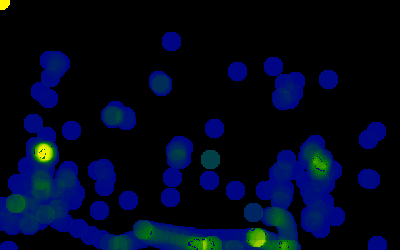

The file beside this chart, header and first rows:
85, 85, 85, 85, 85, 85, 85, 85, 85, 85, 0, 0, 0, 0, 0, 0, 0, 0, 0, 0, 0, 0, 0, 0
85, 85, 85, 85, 85, 85, 85, 85, 85, 85, 0, 0, 0, 0, 0, 0, 0, 0, 0, 0, 0, 0, 0, 0
85, 85, 85, 85, 85, 85, 85, 85, 85, 85, 0, 0, 0, 0, 0, 0, 0, 0, 0, 0, 0, 0, 0, 0
85, 85, 85, 85, 85, 85, 85, 85, 85, 85, 0, 0, 0, 0, 0, 0, 0, 0, 0, 0, 0, 0, 0, 0
85, 85, 85, 85, 85, 85, 85, 85, 85, 85, 0, 0, 0, 0, 0, 0, 0, 0, 0, 0, 0, 0, 0, 0
85, 85, 85, 85, 85, 85, 85, 85, 85, 0, 0, 0, 0, 0, 0, 0, 0, 0, 0, 0, 0, 0, 0, 0
85, 85, 85, 85, 85, 85, 85, 85, 0, 0, 0, 0, 0, 0, 0, 0, 0, 0, 0, 0, 0, 0, 0, 0
85, 85, 85, 85, 85, 85, 85, 85, 0, 0, 0, 0, 0, 0, 0, 0, 0, 0, 0, 0, 0, 0, 0, 0
85, 85, 85, 85, 85, 85, 0, 0, 0, 0, 0, 0, 0, 0, 0, 0, 0, 0, 0, 0, 0, 0, 0, 0
85, 85, 85, 85, 85, 0, 0, 0, 0, 0, 0, 0, 0, 0, 0, 0, 0, 0, 0, 0, 0, 0, 0, 0
0, 0, 0, 0, 0, 0, 0, 0, 0, 0, 0, 0, 0, 0, 0, 0, 0, 0, 0, 0, 0, 0, 0, 0
0, 0, 0, 0, 0, 0, 0, 0, 0, 0, 0, 0, 0, 0, 0, 0, 0, 0, 0, 0, 0, 0, 0, 0
0, 0, 0, 0, 0, 0, 0, 0, 0, 0, 0, 0, 0, 0, 0, 0, 0, 0, 0, 0, 0, 0, 0, 0
0, 0, 0, 0, 0, 0, 0, 0, 0, 0, 0, 0, 0, 0, 0, 0, 0, 0, 0, 0, 0, 0, 0, 0
0, 0, 0, 0, 0, 0, 0, 0, 0, 0, 0, 0, 0, 0, 0, 0, 0, 0, 0, 0, 0, 0, 0, 0
0, 0, 0, 0, 0, 0, 0, 0, 0, 0, 0, 0, 0, 0, 0, 0, 0, 0, 0, 0, 0, 0, 0, 0
0, 0, 0, 0, 0, 0, 0, 0, 0, 0, 0, 0, 0, 0, 0, 0, 0, 0, 0, 0, 0, 0, 0, 0
0, 0, 0, 0, 0, 0, 0, 0, 0, 0, 0, 0, 0, 0, 0, 0, 0, 0, 0, 0, 0, 0, 0, 0
0, 0, 0, 0, 0, 0, 0, 0, 0, 0, 0, 0, 0, 0, 0, 0, 0, 0, 0, 0, 0, 0, 0, 0
0, 0, 0, 0, 0, 0, 0, 0, 0, 0, 0, 0, 0, 0, 0, 0, 0, 0, 0, 0, 0, 0, 0, 0
0, 0, 0, 0, 0, 0, 0, 0, 0, 0, 0, 0, 0, 0, 0, 0, 0, 0, 0, 0, 0, 0, 0, 0
0, 0, 0, 0, 0, 0, 0, 0, 0, 0, 0, 0, 0, 0, 0, 0, 0, 0, 0, 0, 0, 0, 0, 0
0, 0, 0, 0, 0, 0, 0, 0, 0, 0, 0, 0, 0, 0, 0, 0, 0, 0, 0, 0, 0, 0, 0, 0
0, 0, 0, 0, 0, 0, 0, 0, 0, 0, 0, 0, 0, 0, 0, 0, 0, 0, 0, 0, 0, 0, 0, 0
0, 0, 0, 0, 0, 0, 0, 0, 0, 0, 0, 0, 0, 0, 0, 0, 0, 0, 0, 0, 0, 0, 0, 0
0, 0, 0, 0, 0, 0, 0, 0, 0, 0, 0, 0, 0, 0, 0, 0, 0, 0, 0, 0, 0, 0, 0, 0
0, 0, 0, 0, 0, 0, 0, 0, 0, 0, 0, 0, 0, 0, 0, 0, 0, 0, 0, 0, 0, 0, 0, 0
0, 0, 0, 0, 0, 0, 0, 0, 0, 0, 0, 0, 0, 0, 0, 0, 0, 0, 0, 0, 0, 0, 0, 0
0, 0, 0, 0, 0, 0, 0, 0, 0, 0, 0, 0, 0, 0, 0, 0, 0, 0, 0, 0, 0, 0, 0, 0
0, 0, 0, 0, 0, 0, 0, 0, 0, 0, 0, 0, 0, 0, 0, 0, 0, 0, 0, 0, 0, 0, 0, 0
0, 0, 0, 0, 0, 0, 0, 0, 0, 0, 0, 0, 0, 0, 0, 0, 0, 0, 0, 0, 0, 0, 0, 0
0, 0, 0, 0, 0, 0, 0, 0, 0, 0, 0, 0, 0, 0, 0, 0, 0, 0, 0, 0, 0, 0, 0, 0
0, 0, 0, 0, 0, 0, 0, 0, 0, 0, 0, 0, 0, 0, 0, 0, 0, 0, 0, 0, 0, 0, 0, 0
0, 0, 0, 0, 0, 0, 0, 0, 0, 0, 0, 0, 0, 0, 0, 0, 0, 0, 0, 0, 0, 0, 0, 0
0, 0, 0, 0, 0, 0, 0, 0, 0, 0, 0, 0, 0, 0, 0, 0, 0, 0, 0, 0, 0, 0, 0, 0
0, 0, 0, 0, 0, 0, 0, 0, 0, 0, 0, 0, 0, 0, 0, 0, 0, 0, 0, 0, 0, 0, 0, 0
0, 0, 0, 0, 0, 0, 0, 0, 0, 0, 0, 0, 0, 0, 0, 0, 0, 0, 0, 0, 0, 0, 0, 0
0, 0, 0, 0, 0, 0, 0, 0, 0, 0, 0, 0, 0, 0, 0, 0, 0, 0, 0, 0, 0, 0, 0, 0
0, 0, 0, 0, 0, 0, 0, 0, 0, 0, 0, 0, 0, 0, 0, 0, 0, 0, 0, 0, 0, 0, 0, 0
0, 0, 0, 0, 0, 0, 0, 0, 0, 0, 0, 0, 0, 0, 0, 0, 0, 0, 0, 0, 0, 0, 0, 0
0, 0, 0, 0, 0, 0, 0, 0, 0, 0, 0, 0, 0, 0, 0, 0, 0, 0, 0, 0, 0, 0, 0, 0
0, 0, 0, 0, 0, 0, 0, 0, 0, 0, 0, 0, 0, 0, 0, 0, 0, 0, 0, 0, 0, 0, 0, 0
0, 0, 0, 0, 0, 0, 0, 0, 0, 0, 0, 0, 0, 0, 0, 0, 0, 0, 0, 0, 0, 0, 0, 0
0, 0, 0, 0, 0, 0, 0, 0, 0, 0, 0, 0, 0, 0, 0, 0, 0, 0, 0, 0, 0, 0, 0, 0
0, 0, 0, 0, 0, 0, 0, 0, 0, 0, 0, 0, 0, 0, 0, 0, 0, 0, 0, 0, 0, 0, 0, 0
0, 0, 0, 0, 0, 0, 0, 0, 0, 0, 0, 0, 0, 0, 0, 0, 0, 0, 0, 0, 0, 0, 0, 0
0, 0, 0, 0, 0, 0, 0, 0, 0, 0, 0, 0, 0, 0, 0, 0, 0, 0, 0, 0, 0, 0, 0, 0
0, 0, 0, 0, 0, 0, 0, 0, 0, 0, 0, 0, 0, 0, 0, 0, 0, 0, 0, 0, 0, 0, 0, 0
0, 0, 0, 0, 0, 0, 0, 0, 0, 0, 0, 0, 0, 0, 0, 0, 0, 0, 0, 0, 0, 0, 0, 0
0, 0, 0, 0, 0, 0, 0, 0, 0, 0, 0, 0, 0, 0, 0, 0, 0, 0, 0, 0, 0, 0, 0, 0
0, 0, 0, 0, 0, 0, 0, 0, 0, 0, 0, 0, 0, 0, 0, 0, 0, 0, 0, 0, 0, 0, 0, 0
0, 0, 0, 0, 0, 0, 0, 0, 0, 0, 0, 0, 0, 0, 0, 0, 0, 0, 0, 0, 0, 0, 0, 0
0, 0, 0, 0, 0, 0, 0, 0, 0, 0, 0, 0, 0, 0, 0, 0, 0, 0, 0, 0, 0, 0, 0, 0
0, 0, 0, 0, 0, 0, 0, 0, 0, 0, 0, 0, 0, 0, 0, 0, 0, 0, 0, 0, 0, 0, 0, 0
0, 0, 0, 0, 0, 0, 0, 0, 0, 0, 0, 0, 0, 0, 0, 0, 0, 0, 0, 0, 0, 0, 0, 0
0, 0, 0, 0, 0, 0, 0, 0, 0, 0, 0, 0, 0, 0, 0, 0, 0, 0, 0, 0, 0, 0, 0, 0
0, 0, 0, 0, 0, 0, 0, 0, 0, 0, 0, 0, 0, 0, 0, 0, 0, 0, 0, 0, 0, 0, 0, 0
0, 0, 0, 0, 0, 0, 0, 0, 0, 0, 0, 0, 0, 0, 0, 0, 0, 0, 0, 0, 0, 0, 0, 0
0, 0, 0, 0, 0, 0, 0, 0, 0, 0, 0, 0, 0, 0, 0, 0, 0, 0, 0, 0, 0, 0, 0, 0
0, 0, 0, 0, 0, 0, 0, 0, 0, 0, 0, 0, 0, 0, 0, 0, 0, 0, 0, 0, 0, 0, 0, 0
0, 0, 0, 0, 0, 0, 0, 0, 0, 0, 0, 0, 0, 0, 0, 0, 0, 0, 0, 0, 0, 0, 0, 0
... 189 more rows
